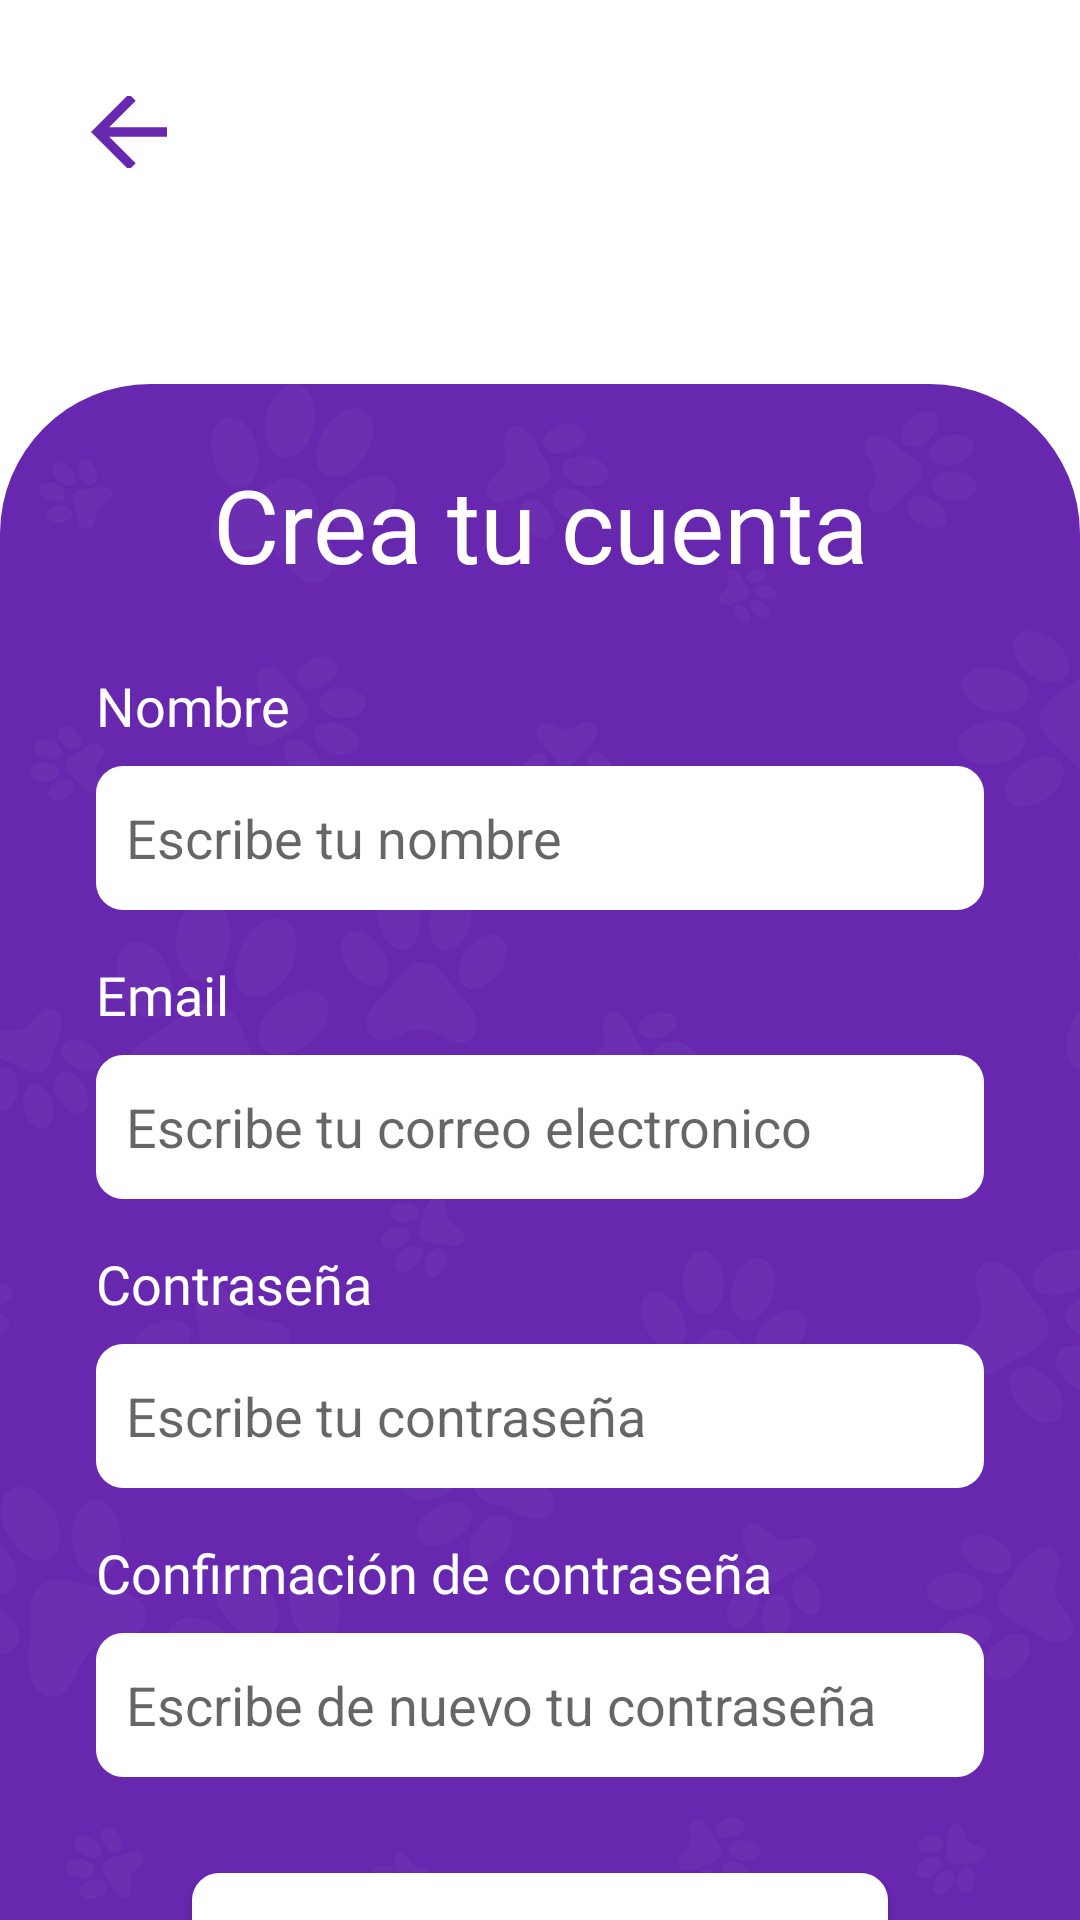

Produce the Android XML layout that renders to this screen, including the resource entries it uses.
<!-- AndroidManifest.xml: application theme Theme.BuscandoAmor -->
<!-- res/layout/activity_register.xml -->
<?xml version="1.0" encoding="utf-8"?>
<androidx.constraintlayout.widget.ConstraintLayout xmlns:android="http://schemas.android.com/apk/res/android"
    xmlns:app="http://schemas.android.com/apk/res-auto"
    xmlns:tools="http://schemas.android.com/tools"
    android:layout_width="match_parent"
    android:layout_height="match_parent"
    tools:context="activities.RegisterActivity">

    <androidx.constraintlayout.widget.Guideline
        android:id="@+id/guideline3"
        android:layout_width="wrap_content"
        android:layout_height="wrap_content"
        android:orientation="horizontal"
        app:layout_constraintGuide_percent="0.2" />

    <androidx.constraintlayout.widget.ConstraintLayout
        android:layout_width="match_parent"
        android:layout_height="0dp"
        android:background="@drawable/cl_rounded"
        android:backgroundTint="#6727AF"
        app:layout_constraintBottom_toBottomOf="parent"
        app:layout_constraintEnd_toEndOf="parent"
        app:layout_constraintStart_toStartOf="parent"
        app:layout_constraintTop_toTopOf="@+id/guideline3">

        <androidx.constraintlayout.widget.Guideline
            android:id="@+id/guideline4"
            android:layout_width="wrap_content"
            android:layout_height="wrap_content"
            android:orientation="horizontal"
            app:layout_constraintGuide_percent="0.17" />

        <ImageView
            android:id="@+id/imageView2"
            android:layout_width="wrap_content"
            android:layout_height="wrap_content"
            android:scaleType="centerCrop"
            app:layout_constraintStart_toStartOf="parent"
            app:layout_constraintTop_toTopOf="parent"
            app:srcCompat="@drawable/ic_huellas" />

        <TextView
            android:id="@+id/textView4"
            android:layout_width="0dp"
            android:layout_height="wrap_content"
            android:layout_marginStart="32dp"
            android:layout_marginTop="24dp"
            android:layout_marginEnd="32dp"
            android:fontFamily="@font/arlrdbd"
            android:text="Crea tu cuenta"
            android:textAlignment="center"
            android:textColor="#FFFFFF"
            android:textSize="34sp"
            app:layout_constraintEnd_toEndOf="parent"
            app:layout_constraintHorizontal_bias="0.31"
            app:layout_constraintStart_toStartOf="parent"
            app:layout_constraintTop_toTopOf="@+id/imageView2" />

        <TextView
            android:id="@+id/textView5"
            android:layout_width="wrap_content"
            android:layout_height="wrap_content"
            android:layout_marginTop="8dp"
            android:fontFamily="@font/raleway_semibold"
            android:text="Nombre"
            android:textColor="#FFFFFF"
            android:textSize="18sp"
            app:layout_constraintStart_toStartOf="@+id/textView4"
            app:layout_constraintTop_toTopOf="@+id/guideline4" />

        <TextView
            android:id="@+id/textView6"
            android:layout_width="wrap_content"
            android:layout_height="wrap_content"
            android:layout_marginTop="16dp"
            android:fontFamily="@font/raleway_semibold"
            android:text="Email"
            android:textColor="#FFFFFF"
            android:textSize="18sp"
            app:layout_constraintStart_toStartOf="@+id/etNameRegister"
            app:layout_constraintTop_toBottomOf="@+id/etNameRegister" />

        <TextView
            android:id="@+id/textView7"
            android:layout_width="wrap_content"
            android:layout_height="wrap_content"
            android:layout_marginTop="16dp"
            android:fontFamily="@font/raleway_semibold"
            android:text="Contraseña"
            android:textColor="#FFFFFF"
            android:textSize="18sp"
            app:layout_constraintStart_toStartOf="@+id/etEmailRegister"
            app:layout_constraintTop_toBottomOf="@+id/etEmailRegister" />

        <TextView
            android:id="@+id/textView8"
            android:layout_width="wrap_content"
            android:layout_height="wrap_content"
            android:layout_marginTop="16dp"
            android:fontFamily="@font/raleway_semibold"
            android:text="Confirmación de contraseña"
            android:textColor="#FFFFFF"
            android:textSize="18sp"
            app:layout_constraintStart_toStartOf="@+id/etPasswordRegister"
            app:layout_constraintTop_toBottomOf="@+id/etPasswordRegister" />

        <EditText
            android:id="@+id/etNameRegister"
            android:layout_width="0dp"
            android:layout_height="wrap_content"
            android:layout_marginTop="8dp"
            android:background="@drawable/custom_input"
            android:ems="10"
            android:hint="Escribe tu nombre"
            android:inputType="textPersonName"
            android:minHeight="48dp"
            android:paddingLeft="10dp"
            android:textColorLink="#6727AF"
            app:layout_constraintEnd_toEndOf="@+id/textView4"
            app:layout_constraintStart_toStartOf="@+id/textView5"
            app:layout_constraintTop_toBottomOf="@+id/textView5" />

        <EditText
            android:id="@+id/etEmailRegister"
            android:layout_width="0dp"
            android:layout_height="wrap_content"
            android:layout_marginTop="8dp"
            android:background="@drawable/custom_input"
            android:ems="10"
            android:hint="Escribe tu correo electronico"
            android:inputType="textEmailAddress"
            android:minHeight="48dp"
            android:paddingLeft="10dp"
            android:textColorLink="#6727AF"
            app:layout_constraintEnd_toEndOf="@+id/textView4"
            app:layout_constraintStart_toStartOf="@+id/textView5"
            app:layout_constraintTop_toBottomOf="@+id/textView6" />

        <EditText
            android:id="@+id/etPasswordRegister"
            android:layout_width="0dp"
            android:layout_height="wrap_content"
            android:layout_marginTop="8dp"
            android:background="@drawable/custom_input"
            android:ems="10"
            android:hint="Escribe tu contraseña "
            android:inputType="textPassword"
            android:minHeight="48dp"
            android:paddingLeft="10dp"
            android:textColorLink="#6727AF"
            app:layout_constraintEnd_toEndOf="@+id/textView4"
            app:layout_constraintStart_toStartOf="@+id/textView5"
            app:layout_constraintTop_toBottomOf="@+id/textView7" />

        <EditText
            android:id="@+id/etPasswordRegister2"
            android:layout_width="0dp"
            android:layout_height="wrap_content"
            android:layout_marginTop="8dp"
            android:background="@drawable/custom_input"
            android:ems="10"
            android:hint="Escribe de nuevo tu contraseña"
            android:inputType="textPassword"
            android:minHeight="48dp"
            android:paddingLeft="10dp"
            android:textColorLink="#6727AF"
            app:layout_constraintEnd_toEndOf="@+id/textView4"
            app:layout_constraintStart_toStartOf="@+id/textView5"
            app:layout_constraintTop_toBottomOf="@+id/textView8" />

        <androidx.appcompat.widget.AppCompatButton
            android:id="@+id/btnRegister"
            android:layout_width="0dp"
            android:layout_height="wrap_content"
            android:layout_marginStart="32dp"
            android:layout_marginTop="32dp"
            android:layout_marginEnd="32dp"
            android:background="@drawable/btn_main"
            android:text="Registrarme"
            android:textAllCaps="false"
            android:textColor="#6727AF"
            android:textSize="20sp"
            app:layout_constraintEnd_toEndOf="@+id/etPasswordRegister2"
            app:layout_constraintStart_toStartOf="@+id/etPasswordRegister2"
            app:layout_constraintTop_toBottomOf="@+id/etPasswordRegister2" />

    </androidx.constraintlayout.widget.ConstraintLayout>

    <ImageView
        android:id="@+id/btnBackRegister"
        android:layout_width="38dp"
        android:layout_height="wrap_content"
        android:layout_marginStart="24dp"
        android:layout_marginTop="32dp"
        android:scaleType="centerCrop"
        app:layout_constraintStart_toStartOf="parent"
        app:layout_constraintTop_toTopOf="parent"
        app:srcCompat="@drawable/arrow_back" />

</androidx.constraintlayout.widget.ConstraintLayout>
<!-- resources referenced by this layout -->
<resources>
  <!-- drawable arrow_back (drawable) -->
  <vector android:height="24dp" android:tint="#6727AF"
      android:viewportHeight="24" android:viewportWidth="24"
      android:width="24dp" xmlns:android="http://schemas.android.com/apk/res/android">
      <path android:fillColor="@android:color/white" android:pathData="M20,11H7.83l5.59,-5.59L12,4l-8,8 8,8 1.41,-1.41L7.83,13H20v-2z"/>
  </vector>
  <!-- drawable btn_main (drawable) -->
  <?xml version="1.0" encoding="utf-8"?>
  <shape xmlns:android="http://schemas.android.com/apk/res/android">
  
      <solid android:color="#fff" ></solid>
      <corners android:radius="9dp"></corners>
  
  </shape>
  <!-- drawable cl_rounded (drawable) -->
  <?xml version="1.0" encoding="utf-8"?>
  <shape android:shape="rectangle" xmlns:android="http://schemas.android.com/apk/res/android">
  
      <solid android:color="@color/white"></solid>
  
      <corners android:topLeftRadius="50dp" android:topRightRadius="50dp"></corners>
  </shape>
  <!-- drawable custom_input (drawable) -->
  <shape
      xmlns:android="http://schemas.android.com/apk/res/android"
      android:shape="rectangle">
  
      <solid android:color="@color/white"
          />
  
      <corners
          android:radius="9dp" />
  
  </shape>
  <!-- drawable ic_huellas: vector/xml drawable (drawable, 67143 chars, omitted) -->
  <style name="Theme.BuscandoAmor" parent="Theme.MaterialComponents.DayNight.NoActionBar">
          
          <item name="colorPrimary">@color/purple_500</item>
          <item name="colorPrimaryVariant">@color/purple_700</item>
          <item name="colorOnPrimary">@color/white</item>
          
          <item name="colorSecondary">@color/teal_200</item>
          <item name="colorSecondaryVariant">@color/teal_700</item>
          <item name="colorOnSecondary">@color/black</item>
          
          <item name="android:statusBarColor" tools:targetApi="l">?attr/colorPrimaryVariant</item>
          
      </style>
  <!-- not gathered from this repository: default colours our renderer supplied (Android Studio template values) -->
  <color name="purple_500">#FF6200EE</color>
  <color name="purple_700">#FF3700B3</color>
  <color name="teal_200">#FF03DAC5</color>
  <color name="teal_700">#FF018786</color>
  <color name="black">#FF000000</color>
  <color name="white">#FFFFFFFF</color>
</resources>
